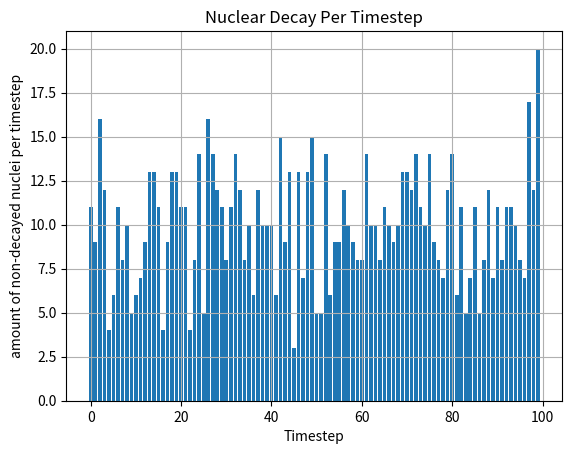

Write the Python code that produced this figure.
#DecayDist 10/30/24
#By Patrick, Skyler, Jace

import random 
import math 
import matplotlib.pyplot as plt


#This seems to be a little off

#amount of nuclei
n = 10000
timesteps = 100
decayList = []
decayed = 0

print("runnning")

#function to calculate Poisson Distribution
def poisson():
    pass

for i in range(timesteps):

    decayed = 0

    for i in range(n):

        if int(random.random()*1000) == 1:

            decayed += 1

    decayList.append(decayed)

plt.bar(range(len(decayList)),decayList)
plt.grid()
plt.title("Nuclear Decay Per Timestep")
plt.xlabel("Timestep")
plt.ylabel("amount of non-decayed nuclei per timestep")
plt.show()
    
